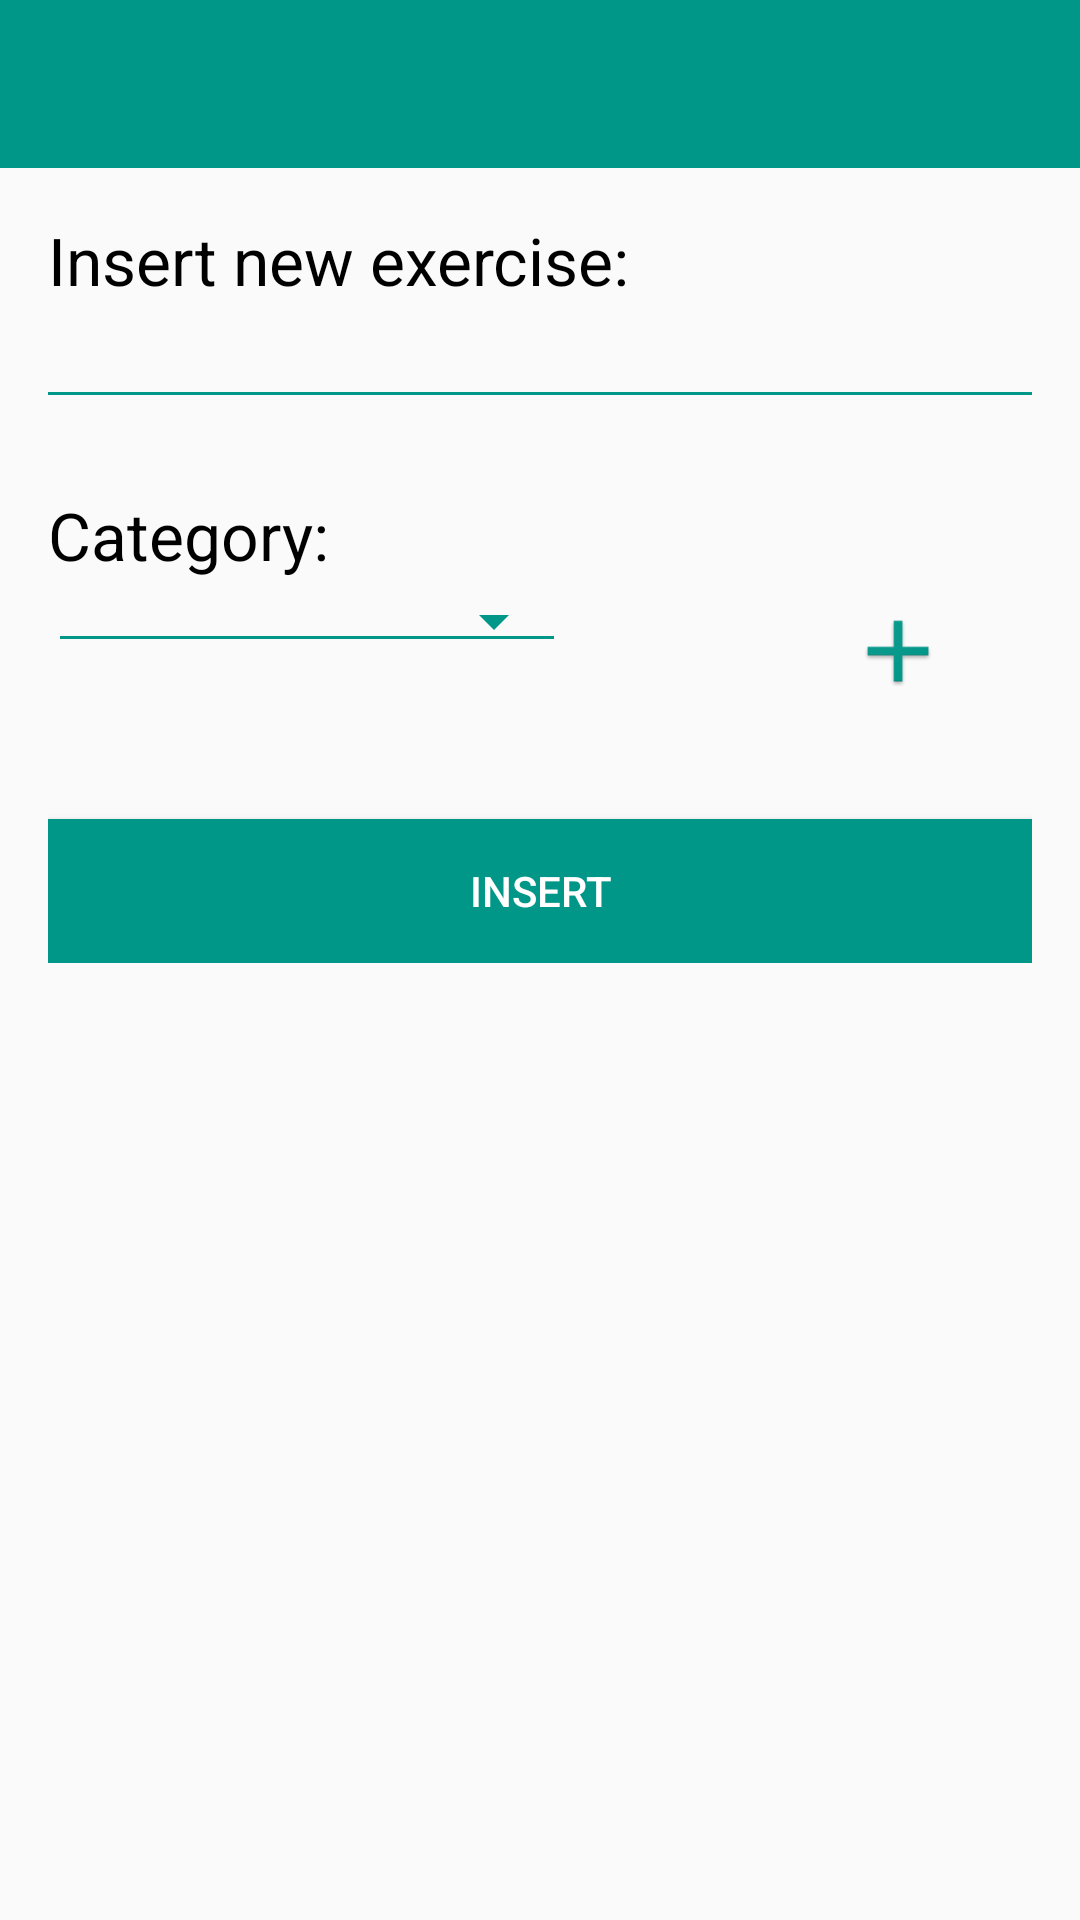

Here is an Android app screen rendered from its layout file. Give the layout XML and the strings, colors and styles it references.
<!-- AndroidManifest.xml: application theme AppTheme -->
<!-- res/layout/dialog_fragment.xml -->
<?xml version="1.0" encoding="utf-8"?>
<LinearLayout xmlns:android="http://schemas.android.com/apk/res/android"
    xmlns:app="http://schemas.android.com/apk/res-auto"
    xmlns:tools="http://schemas.android.com/tools"
    android:orientation="vertical" android:layout_width="match_parent"
    android:layout_height="wrap_content"
    app:layout_collapseParallaxMultiplier="1.0"
    >
    <include
        android:id="@+id/start_activity_toolbar"
        layout="@layout/toolbar"
        ></include>

    <LinearLayout android:layout_height="wrap_content"
        android:layout_width="match_parent"
        android:id="@+id/manipulate"
        android:orientation="vertical"
        android:layout_marginLeft="@dimen/activity_horizontal_margin"
        android:layout_marginBottom="@dimen/activity_horizontal_margin"
        android:layout_marginRight="@dimen/activity_horizontal_margin"
        android:layout_marginTop="@dimen/activity_horizontal_margin"
        >



    <TextView
        android:text="Insert new exercise:"
        android:layout_width="match_parent"
        android:layout_height="wrap_content"

        android:id="@+id/newCategoryEditTExt"
        android:textColor="@color/black"
        android:textAppearance="@style/Base.TextAppearance.AppCompat.Large"
        android:layout_weight="1"
        />
    <EditText
        android:layout_width="match_parent"
        android:layout_height="wrap_content"

        android:inputType="textPersonName"
        android:background="@android:color/transparent"
        android:textAppearance="@style/Base.TextAppearance.AppCompat.Large"
        android:textAlignment="center"
        android:textColor="@color/black"
        android:ems="10"
        android:id="@+id/muscle_group"
        android:layout_weight="1"
        />
        <View
            android:layout_width="match_parent"
            android:layout_height="1dp"
            android:background="@color/colorPrimary"/>

        <TextView
            android:text="Category:"
            android:layout_width="match_parent"
            android:layout_height="wrap_content"
            android:layout_marginTop="@dimen/marginTop"
            android:id="@+id/chooseCategory"
            android:textColor="@color/black"
            android:textAppearance="@style/Base.TextAppearance.AppCompat.Large"
            android:layout_weight="1"
            />

        <LinearLayout
            android:orientation="horizontal"
            android:layout_width="match_parent"
            android:layout_height="wrap_content"
            android:id="@+id/innerLayout"
            android:layout_weight="1"
            android:weightSum="5">

            <Spinner
                android:layout_width="wrap_content"
                android:layout_height="wrap_content"
                android:id="@+id/categorySpinner"
                android:backgroundTint="@color/colorPrimary"
                android:textAppearance="@style/Base.TextAppearance.AppCompat.Large"
                android:layout_weight="3" />

            <ImageButton
                android:layout_width="wrap_content"
                android:layout_height="match_parent"
                android:background="@color/caldroid_transparent"
                app:srcCompat="@drawable/ic_colorize"
                android:visibility="invisible"
                android:layout_weight="1"
                android:id="@+id/color_flicker"/>

            <ImageButton
                android:id="@+id/addNewCategory"
                android:layout_width="wrap_content"
                android:layout_height="wrap_content"
                android:layout_weight="1"
                android:background="@color/caldroid_transparent"
                app:srcCompat="@drawable/ic_launcher" />
        </LinearLayout>
        
            
            
            
            
            
            
            
            
            
            
        
            
            
            
            
            
            
            
        
            
            
            
            
            
            
            
        <Button
            android:text="Insert"
            android:background="@color/colorPrimary"
            android:layout_marginTop="@dimen/marginTop"
            android:layout_width="match_parent"
            android:layout_height="wrap_content"
            android:id="@+id/insert_new_category_button"
            android:layout_weight="1" />



    </LinearLayout>

</LinearLayout>
<!-- res/layout/toolbar.xml (included above) -->
<?xml version="1.0" encoding="utf-8"?>
<android.support.v7.widget.Toolbar
    xmlns:android="http://schemas.android.com/apk/res/android"
    android:layout_width="match_parent"
    android:layout_height="wrap_content"
    android:elevation="0dp"
    android:background="@color/colorPrimary">

    <TextView
        android:layout_width="wrap_content"
        android:layout_height="wrap_content"
        android:visibility="gone"
        android:textAppearance="@style/Base.TextAppearance.AppCompat.Large"
        android:textColor="@color/white"
        android:id="@+id/titleTextView"/>

</android.support.v7.widget.Toolbar>
<!-- resources referenced by this layout -->
<resources>
  <color name="colorPrimary">#009688</color>
  <dimen name="activity_horizontal_margin">16dp</dimen>
  <dimen name="marginTop">32dp</dimen>
  <!-- drawable ic_color_picker: png bitmap (drawable-hdpi, 1193 bytes) -->
  <!-- drawable ic_colorize: png bitmap (drawable-hdpi, 1446 bytes) -->
  <!-- drawable ic_launcher: png bitmap (drawable-hdpi, 1249 bytes) -->
  <style name="AppTheme" parent="Theme.AppCompat.Light.NoActionBar">
          
          <item name="colorPrimary">@color/colorPrimary</item>
          <item name="colorPrimaryDark">@color/colorPrimaryDark</item>
          <item name="colorAccent">@color/colorAccent</item>
          <item name="android:textColorPrimary">@color/textColorPrimary</item>
          <item name="android:spinnerStyle">@style/Widget.AppCompat.Spinner.Underlined</item>
          <item name="colorControlNormal">@color/textColorPrimary</item>
          <item name="windowActionBarOverlay">true</item>
          <item name="android:windowActionBarOverlay">true</item>
          <item name="android:windowContentTransitions">true</item>
          <item name="android:windowAllowEnterTransitionOverlap">true</item>
          <item name="android:windowAllowReturnTransitionOverlap">true</item>
          <item name="android:windowSharedElementEnterTransition">@android:transition/move</item>
          <item name="android:windowSharedElementExitTransition">@android:transition/move</item>
      </style>
  <color name="colorPrimaryDark">#00796B</color>
  <color name="colorAccent">#607D8B</color>
  <color name="textColorPrimary">#FFFFFF</color>
  <!-- not gathered from this repository: default colours our renderer supplied (Android Studio template values) -->
  <color name="black">#FF000000</color>
  <color name="white">#FFFFFFFF</color>
</resources>
